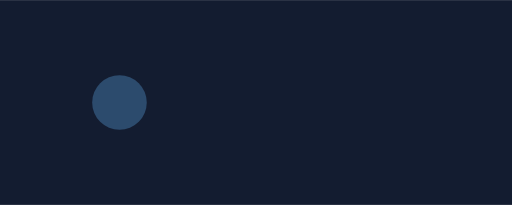
t = 0.00 s
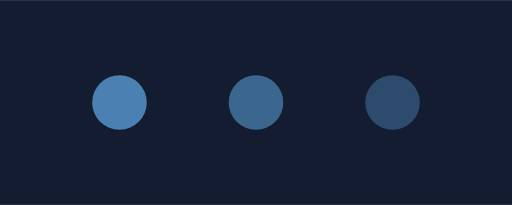
t = 0.30 s
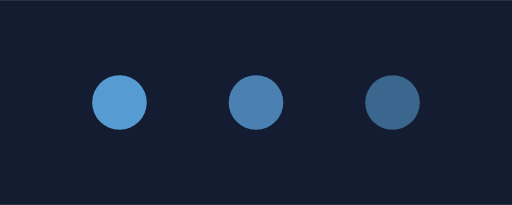
t = 0.45 s
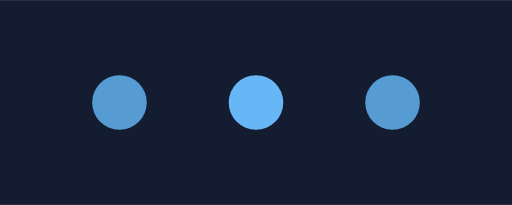
t = 0.75 s
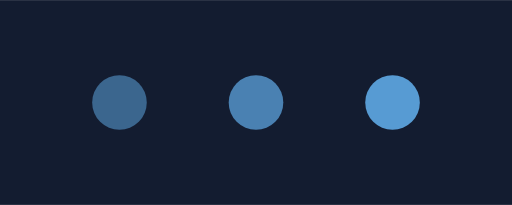
t = 1.05 s
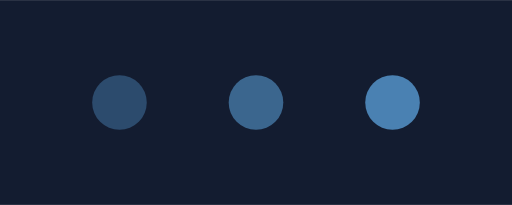
t = 1.20 s

The animated SVG that drew these frames (rendered in a browser with its animation timeline set to each time). Animation: 3 SMIL elements (animate=3); one cycle of 1.50 s, repeats indefinitely.

<svg xmlns="http://www.w3.org/2000/svg" viewBox="0 0 300 120" width="300" height="120">
  <rect width="300" height="120" fill="#131c30"/>
  <g id="pulse-1" opacity="0"><circle cx="70" cy="60" r="16" fill="#67b7f7"/>
    <animate attributeName="opacity" values="0.3;1;0.3" keyTimes="0;0.5;1" dur="1.2s" begin="0s" repeatCount="indefinite"/>
  </g>
  <g id="pulse-2" opacity="0"><circle cx="150" cy="60" r="16" fill="#67b7f7"/>
    <animate attributeName="opacity" values="0.3;1;0.3" keyTimes="0;0.5;1" dur="1.2s" begin="0.15s" repeatCount="indefinite"/>
  </g>
  <g id="pulse-3" opacity="0"><circle cx="230" cy="60" r="16" fill="#67b7f7"/>
    <animate attributeName="opacity" values="0.3;1;0.3" keyTimes="0;0.5;1" dur="1.2s" begin="0.3s" repeatCount="indefinite"/>
  </g>
</svg>
